Dataset: Coffe_Bean (GitHub, IkbarSulistio/Coffee-Bean-Roast-Level-Classification). Classes: dark roast, green unroasted, light roast, medium roast.

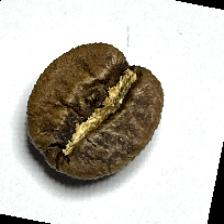
Label: medium roast

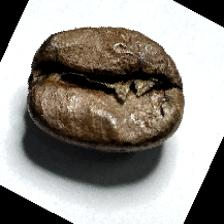
Label: dark roast

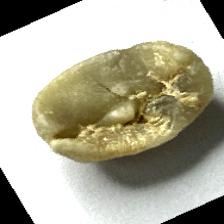
Label: green unroasted

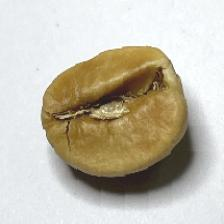
Label: light roast

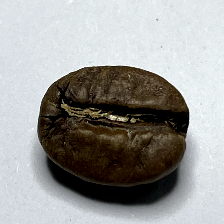
Label: medium roast

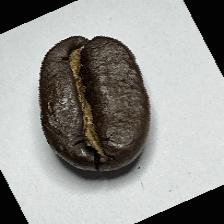
Label: dark roast
